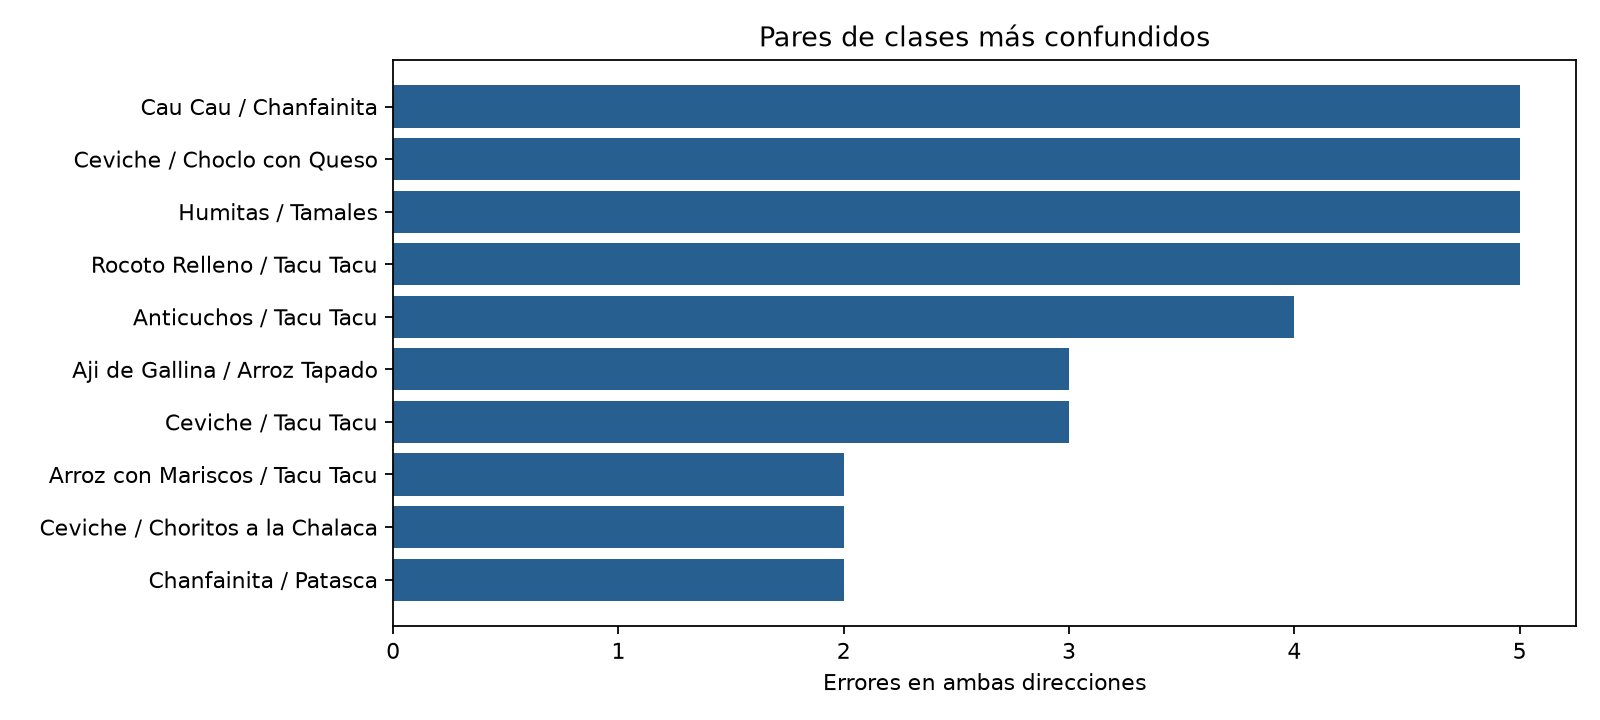

The file beside this chart, header and first rows:
clase_a, clase_b, a_predicha_b, b_predicha_a, total
Cau Cau, Chanfainita, 0, 5, 5
Ceviche, Choclo con Queso, 0, 5, 5
Humitas, Tamales, 5, 0, 5
Rocoto Relleno, Tacu Tacu, 5, 0, 5
Anticuchos, Tacu Tacu, 4, 0, 4
Aji de Gallina, Arroz Tapado, 0, 3, 3
Ceviche, Tacu Tacu, 3, 0, 3
Arroz con Mariscos, Tacu Tacu, 2, 0, 2
Ceviche, Choritos a la Chalaca, 2, 0, 2
Chanfainita, Patasca, 2, 0, 2
Aji de Gallina, Locro, 1, 0, 1
Aji de Gallina, Pollo al horno con puré, 1, 0, 1
Arroz Chaufa, Chanfainita, 1, 0, 1
Arroz con Mariscos, Locro, 0, 1, 1
Bisteck a lo Pobre, Tallarines Verdes, 0, 1, 1
Caldo de Gallina, Choclo con Queso, 0, 1, 1
Cau Cau, Locro, 0, 1, 1
Causa Limeña, Papa a la Huancaina, 0, 1, 1
Ceviche, Chicharron de cerdo, 0, 1, 1
Ceviche, Lomo Saltado, 1, 0, 1
Chicharron de cerdo, Tamales, 1, 0, 1
Choclo con Queso, Humitas, 1, 0, 1
Escabeche, Lomo Saltado, 1, 0, 1
Escabeche, Olluquito, 1, 0, 1
Lentejitas, Tallarines Verdes, 0, 1, 1
Locro, Olluquito, 0, 1, 1
Locro, Tallarines Rojos, 1, 0, 1
Lomo Saltado, Olluquito, 0, 1, 1
Lomo Saltado, Pollo al horno con puré, 1, 0, 1
Tallarin Saltado, Tallarines Verdes, 0, 1, 1
Tallarines Rojos, Tallarines Verdes, 0, 1, 1
